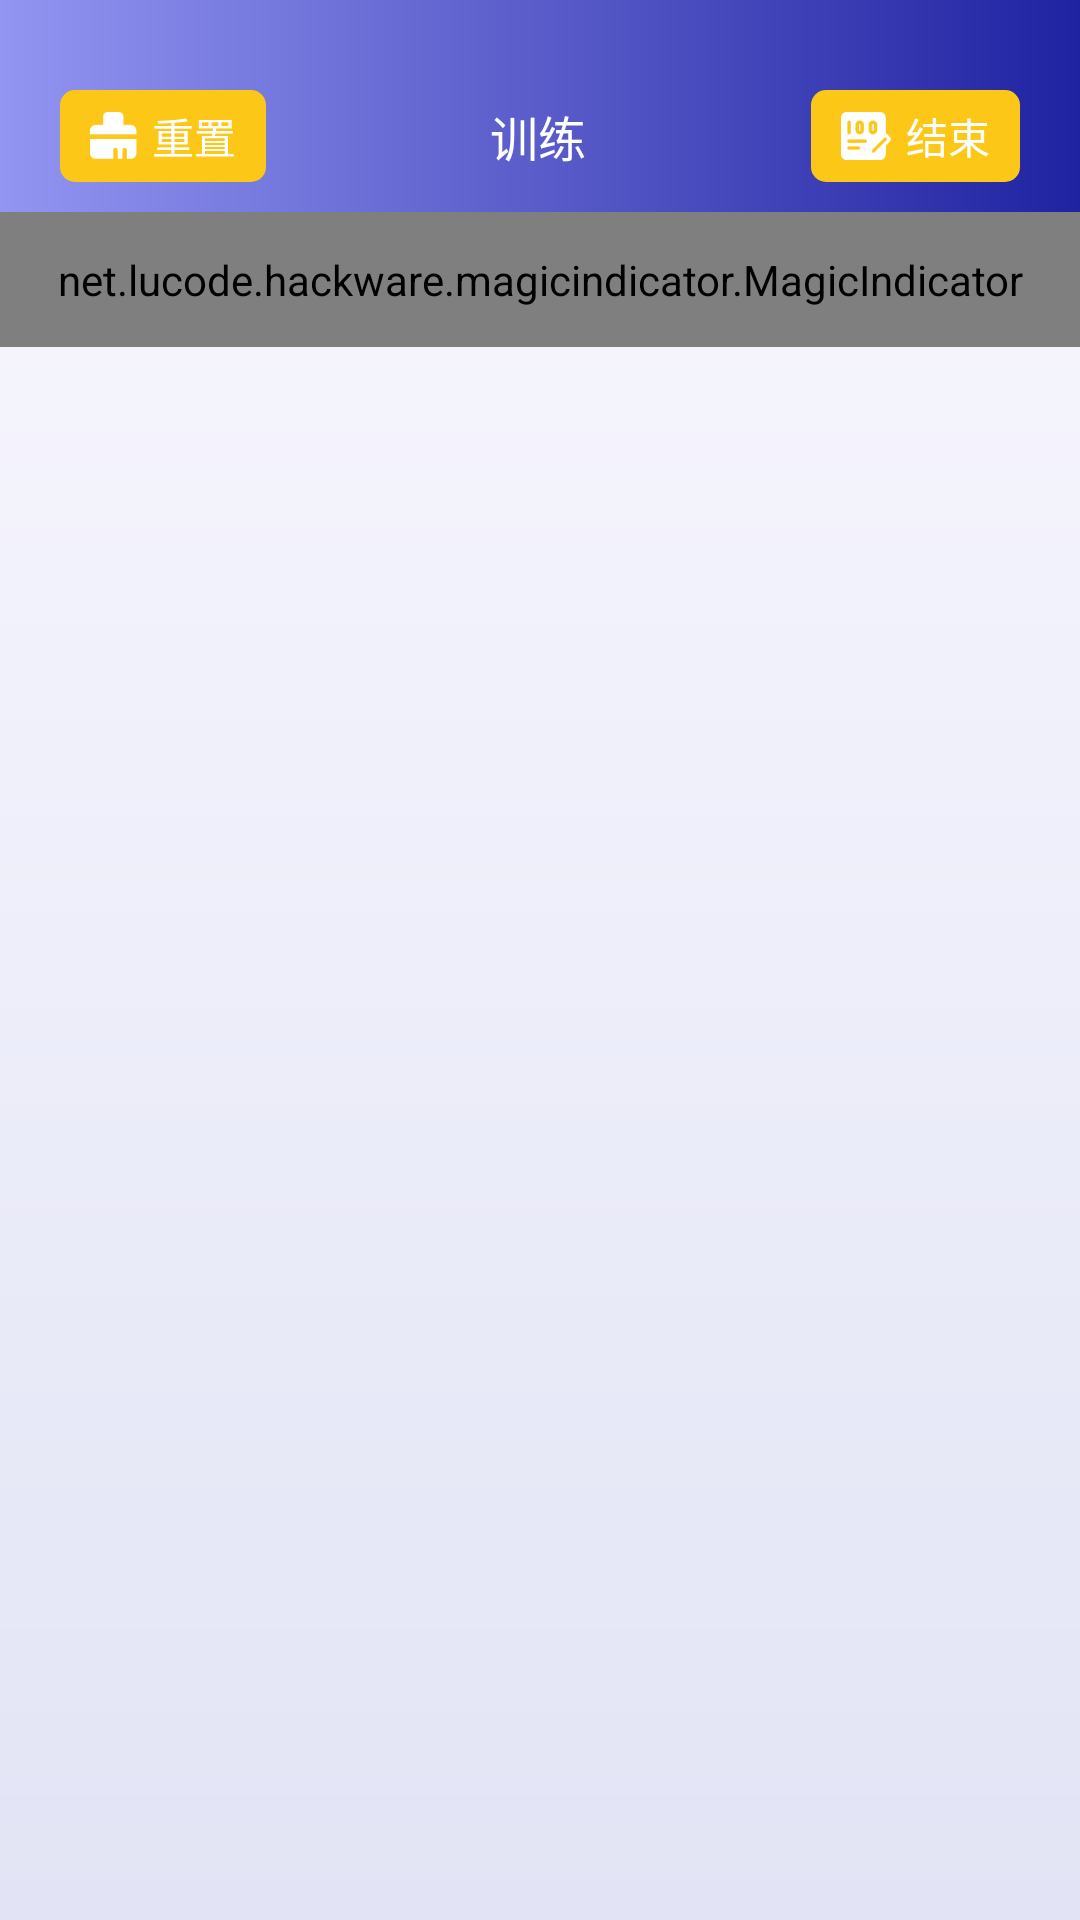

Here is an Android app screen rendered from its layout file. Give the layout XML and the strings, colors and styles it references.
<!-- AndroidManifest.xml: application theme AppTheme -->
<!-- res/layout/fragment_home_two.xml -->
<?xml version="1.0" encoding="utf-8"?>
<LinearLayout xmlns:android="http://schemas.android.com/apk/res/android"
    xmlns:app="http://schemas.android.com/apk/res-auto"
    android:layout_width="match_parent"
    android:layout_height="match_parent"
    android:background="@drawable/tongyong_bj_theme"
    android:orientation="vertical">

    <LinearLayout
        android:layout_width="match_parent"
        android:layout_height="wrap_content"
        android:background="@drawable/bj_circle_three_x"
        android:orientation="vertical">

        <LinearLayout
            android:layout_width="match_parent"
            android:layout_height="wrap_content"
            android:layout_marginHorizontal="20dp"
            android:layout_marginTop="@dimen/quan_ju_top_title"
            android:gravity="center_vertical"
            android:orientation="horizontal">

            <TextView
                android:id="@+id/tv_chongzhi"
                android:layout_width="wrap_content"
                android:layout_height="wrap_content"
                android:background="@drawable/shape_radius_fcc717"
                android:drawableStart="@drawable/ic_two_chongzhi"
                android:drawablePadding="5dp"
                android:gravity="center"
                android:paddingHorizontal="10dp"
                android:paddingVertical="5dp"
                android:text="重置"
                android:textColor="@color/white"
                android:textSize="14sp" />

            <TextView
                android:id="@+id/tv_title"
                android:layout_width="0dp"
                android:layout_height="wrap_content"
                android:layout_weight="1"
                android:gravity="center"
                android:text="训练"
                android:textColor="@color/white"
                android:textSize="16sp" />

            <TextView
                android:id="@+id/tv_shangchuan"
                android:layout_width="wrap_content"
                android:layout_height="wrap_content"
                android:background="@drawable/shape_radius_fcc717"
                android:drawableStart="@drawable/ic_two_shangchuan"
                android:drawablePadding="5dp"
                android:gravity="center"
                android:paddingHorizontal="10dp"
                android:paddingVertical="5dp"
                android:text="结束"
                android:textColor="@color/white"
                android:textSize="14sp" />
        </LinearLayout>

        <net.lucode.hackware.magicindicator.MagicIndicator
            android:id="@+id/magic_indicator"
            android:layout_width="match_parent"
            android:layout_height="45dp"
            android:layout_marginTop="10dp" />

    </LinearLayout>

    <RelativeLayout
        android:layout_width="match_parent"
        android:layout_height="match_parent">

        <androidx.viewpager.widget.ViewPager
            android:id="@+id/view_pager"
            android:layout_width="match_parent"
            android:layout_height="match_parent" />

        <TextView
            android:id="@+id/tv_xieyijie"
            android:layout_width="wrap_content"
            android:layout_height="wrap_content"
            android:layout_alignParentEnd="true"
            android:layout_alignParentBottom="true"
            android:layout_marginEnd="30dp"
            android:layout_marginBottom="30dp"
            android:background="@drawable/shape_radius_fcc717"
            android:gravity="center"
            android:paddingHorizontal="15dp"
            android:paddingVertical="5dp"
            android:text="下一节"
            android:textColor="@color/white"
            android:textSize="14sp"
            android:visibility="gone" />

    </RelativeLayout>

    <TextView
        android:id="@+id/tv_jishi"
        android:layout_width="match_parent"
        android:layout_height="match_parent"
        android:gravity="bottom|end"
        android:textColor="@color/color_999999" />

</LinearLayout>
<!-- resources referenced by this layout -->
<resources>
  <color name="color_999999">#999999</color>
  <color name="white">#FFFFFF</color>
  <dimen name="quan_ju_top_title">30dp</dimen>
  <!-- drawable bj_circle_three_x (drawable) -->
  <?xml version="1.0" encoding="utf-8"?>
  <shape xmlns:android="http://schemas.android.com/apk/res/android">
      <corners />
  
      <gradient
          android:centerX="0.3"
          android:centerY="0.9"
          android:startColor="#9295F1"
          android:endColor="#2023A1"
          android:type="linear" />
  </shape>
  <!-- drawable ic_two_chongzhi: png bitmap (drawable-xxhdpi, 778 bytes) -->
  <!-- drawable ic_two_shangchuan: png bitmap (drawable-xxhdpi, 1362 bytes) -->
  <!-- drawable shape_radius_fcc717 (drawable) -->
  <?xml version="1.0" encoding="utf-8"?>
  <shape xmlns:android="http://schemas.android.com/apk/res/android">
      <corners android:radius="5dp" />
      <solid android:color="#FCC717" />
  </shape>
  <!-- drawable tongyong_bj_theme (drawable) -->
  <?xml version="1.0" encoding="utf-8"?>
  <shape xmlns:android="http://schemas.android.com/apk/res/android"
       android:shape="rectangle" >
  
      <gradient
          android:angle="90"
          android:endColor="#F9F8FF"
          android:startColor="#E2E4F5"
          android:type="linear" />
  </shape>
  <style name="AppTheme" parent="Theme.AppCompat.Light.NoActionBar">
          
          <item name="colorPrimary">@color/white</item>
          <item name="colorPrimaryDark">@color/white</item>
          <item name="colorAccent">@color/white</item>
          <item name="android:textColorTertiary">@color/color_000000</item>
          <item name="android:windowIsTranslucent">false</item>
      </style>
  <color name="color_000000">#000000</color>
</resources>
